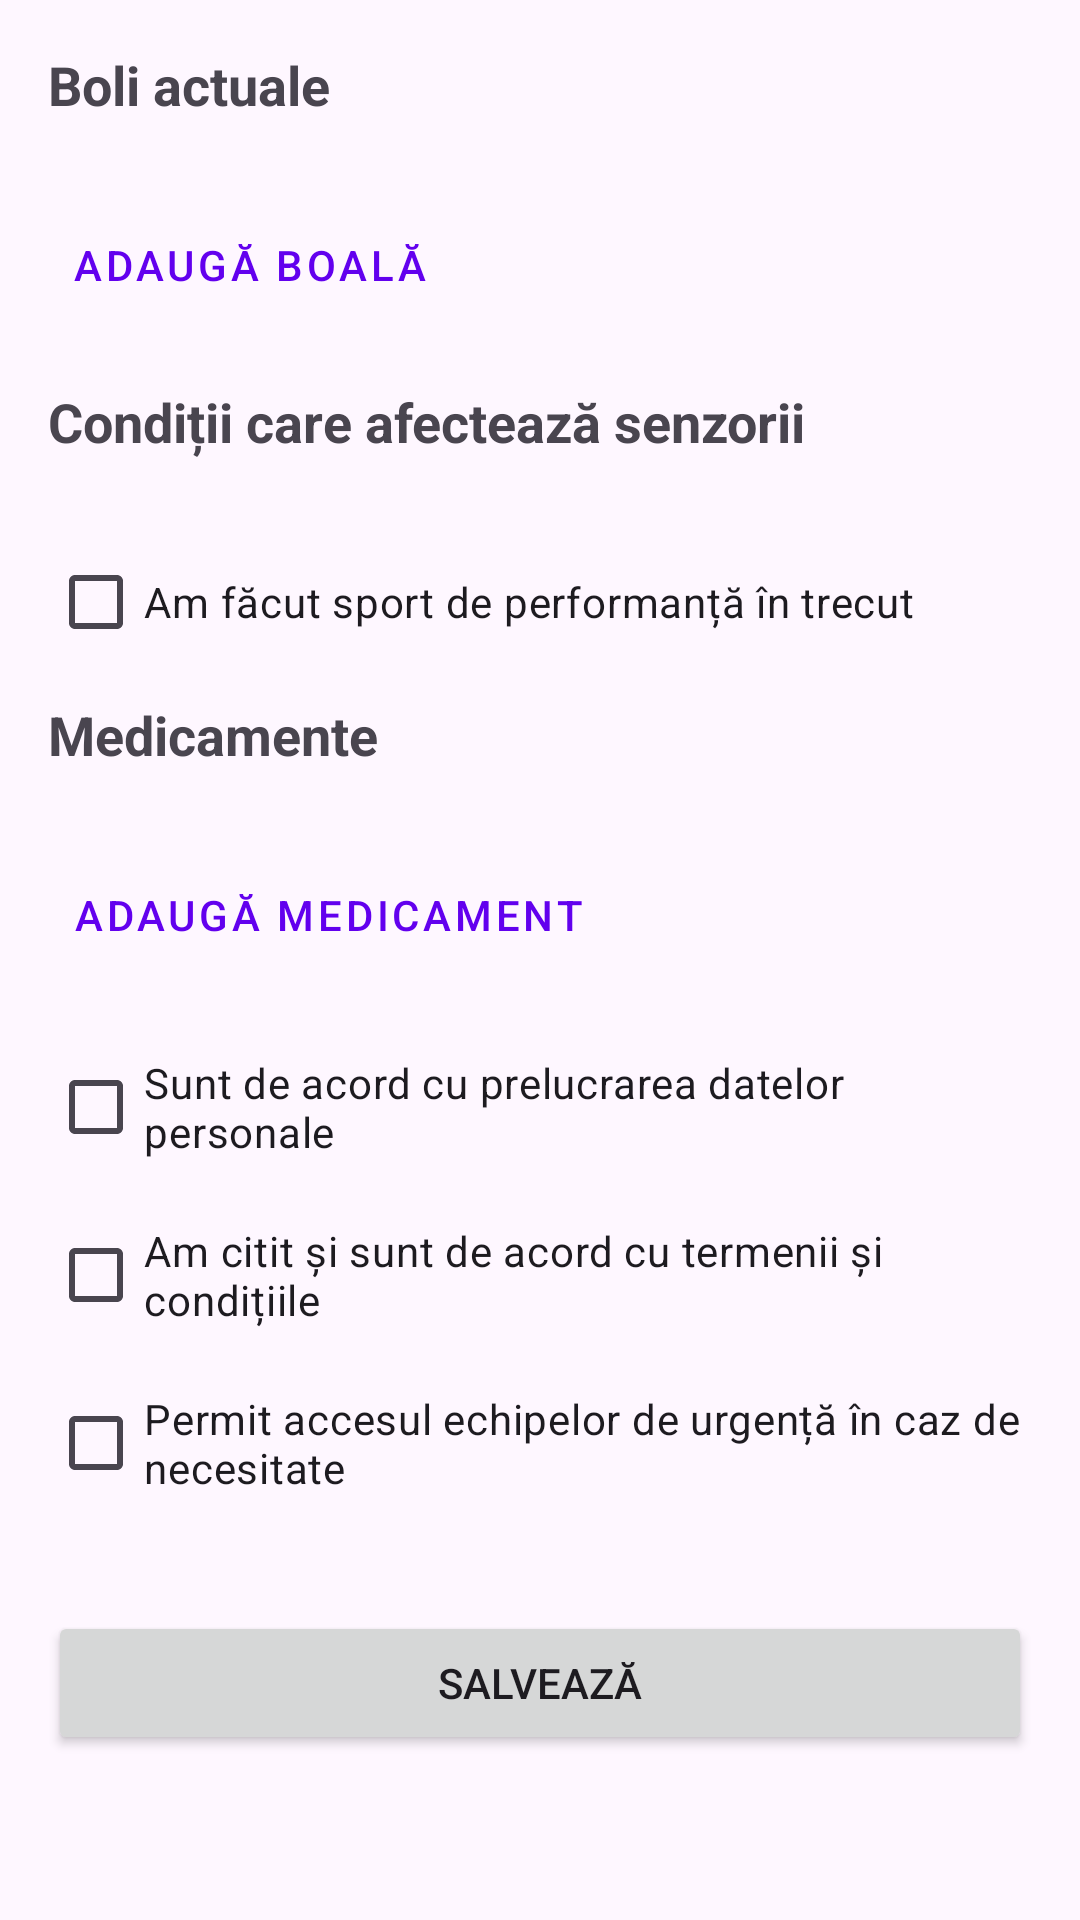

The Android layout XML behind this screen, and the referenced resources:
<!-- AndroidManifest.xml: application theme Theme.RedMedAlertAndroidApp -->
<!-- res/layout/fragment_medical_profile.xml -->
<?xml version="1.0" encoding="utf-8"?>
<ScrollView xmlns:android="http://schemas.android.com/apk/res/android"
    xmlns:app="http://schemas.android.com/apk/res-auto"
    android:layout_width="match_parent"
    android:layout_height="match_parent"
    android:padding="16dp">

    <LinearLayout
        android:layout_width="match_parent"
        android:layout_height="wrap_content"
        android:orientation="vertical">

        <TextView
            android:layout_width="wrap_content"
            android:layout_height="wrap_content"
            android:text="Boli actuale"
            android:textStyle="bold"
            android:textSize="18sp"
            android:layout_marginBottom="8dp"/>

        <com.google.android.material.chip.ChipGroup
            android:id="@+id/currentDiseasesChipGroup"
            android:layout_width="match_parent"
            android:layout_height="wrap_content"
            android:layout_marginBottom="16dp" />

        <Button
            android:id="@+id/addDiseaseButton"
            style="@style/Widget.MaterialComponents.Button.TextButton"
            android:layout_width="wrap_content"
            android:layout_height="wrap_content"
            android:text="Adaugă boală"
            android:layout_marginBottom="16dp"/>

        <TextView
            android:layout_width="wrap_content"
            android:layout_height="wrap_content"
            android:text="Condiții care afectează senzorii"
            android:textStyle="bold"
            android:textSize="18sp"
            android:layout_marginBottom="8dp"/>

        <com.google.android.material.chip.ChipGroup
            android:id="@+id/sensorConditionsChipGroup"
            android:layout_width="match_parent"
            android:layout_height="wrap_content"
            android:layout_marginBottom="16dp" />

        <CheckBox
            android:id="@+id/athleticHistoryCheck"
            android:layout_width="match_parent"
            android:layout_height="wrap_content"
            android:text="Am făcut sport de performanță în trecut"
            android:layout_marginBottom="8dp"/>

        <com.google.android.material.textfield.TextInputLayout
            android:id="@+id/athleticHistoryLayout"
            android:layout_width="match_parent"
            android:layout_height="wrap_content"
            android:layout_marginBottom="16dp"
            android:visibility="gone">

            <com.google.android.material.textfield.TextInputEditText
                android:id="@+id/athleticHistoryInput"
                android:layout_width="match_parent"
                android:layout_height="wrap_content"
                android:hint="Detalii despre activitatea sportivă"
                android:inputType="textMultiLine"
                android:minLines="2" />

        </com.google.android.material.textfield.TextInputLayout>

        <TextView
            android:layout_width="wrap_content"
            android:layout_height="wrap_content"
            android:text="Medicamente"
            android:textStyle="bold"
            android:textSize="18sp"
            android:layout_marginBottom="8dp"/>

        <androidx.recyclerview.widget.RecyclerView
            android:id="@+id/medicationsRecyclerView"
            android:layout_width="match_parent"
            android:layout_height="wrap_content"
            android:layout_marginBottom="16dp"/>

        <Button
            android:id="@+id/addMedicationButton"
            android:layout_width="wrap_content"
            android:layout_height="wrap_content"
            android:text="Adaugă medicament"
            style="@style/Widget.MaterialComponents.Button.TextButton"
            android:layout_marginBottom="16dp"/>

        <CheckBox
            android:id="@+id/gdprConsentCheck"
            android:layout_width="match_parent"
            android:layout_height="wrap_content"
            android:text="Sunt de acord cu prelucrarea datelor personale"
            android:layout_marginBottom="8dp"/>

        <CheckBox
            android:id="@+id/disclaimerCheck"
            android:layout_width="match_parent"
            android:layout_height="wrap_content"
            android:text="Am citit și sunt de acord cu termenii și condițiile"
            android:layout_marginBottom="8dp"/>

        <CheckBox
            android:id="@+id/emergencyEntryCheck"
            android:layout_width="match_parent"
            android:layout_height="wrap_content"
            android:text="Permit accesul echipelor de urgență în caz de necesitate"
            android:layout_marginBottom="16dp"/>

        <Button
            android:id="@+id/saveProfileButton"
            android:layout_width="match_parent"
            android:layout_height="wrap_content"
            android:text="Salvează"
            android:layout_marginTop="16dp"/>

    </LinearLayout>
</ScrollView>
<!-- resources referenced by this layout -->
<resources>
  <style name="Theme.RedMedAlertAndroidApp" parent="Base.Theme.RedMedAlertAndroidApp" />
  <style name="Base.Theme.RedMedAlertAndroidApp" parent="Theme.Material3.DayNight.NoActionBar">
          
          <item name="colorPrimary">@color/purple_500</item>
          <item name="colorPrimaryVariant">@color/purple_700</item>
          <item name="colorOnPrimary">@color/white</item>
          
          <item name="colorSecondary">@color/teal_200</item>
          <item name="colorSecondaryVariant">@color/teal_700</item>
          <item name="colorOnSecondary">@color/black</item>
          
          <item name="android:statusBarColor">?attr/colorPrimaryVariant</item>
      </style>
  <!-- not gathered from this repository: default colours our renderer supplied (Android Studio template values) -->
  <color name="purple_500">#FF6200EE</color>
  <color name="purple_700">#FF3700B3</color>
  <color name="teal_200">#FF03DAC5</color>
  <color name="teal_700">#FF018786</color>
  <color name="black">#FF000000</color>
  <color name="white">#FFFFFFFF</color>
</resources>
